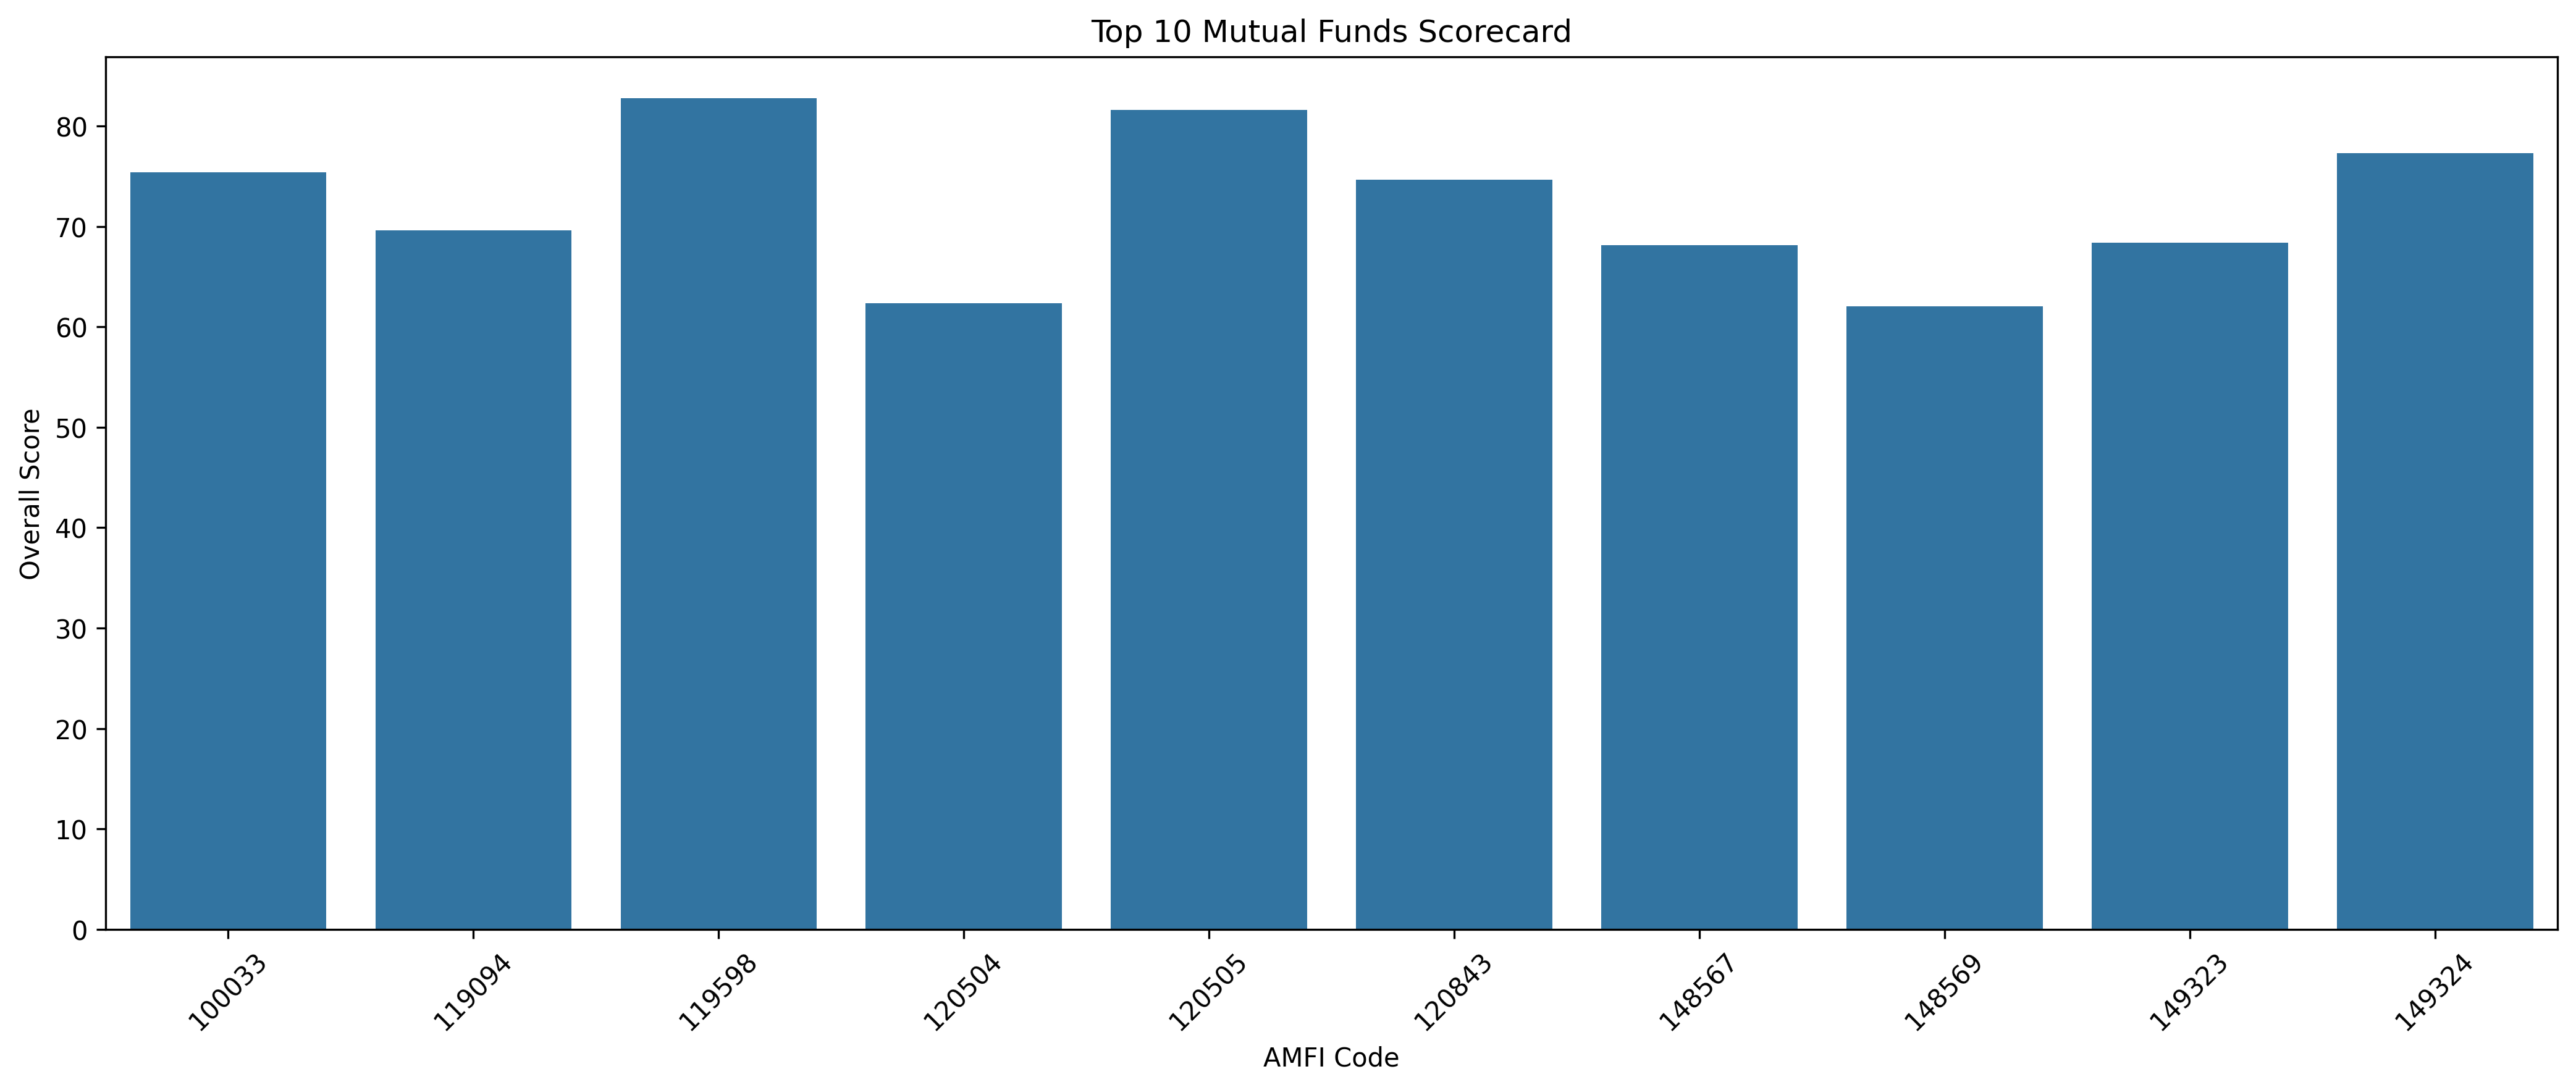

Values plotted in this chart, from the file beside it:
amfi_code, CAGR_3Y, sharpe_ratio, return_3yr_pct, expense_ratio_pct, alpha, beta, max_drawdown, score
119598, 26.67, 0.9453, 23.39, 1.43, 0.3011, 0.07427, -0.2871, 82.75
120505, 31.78, 1.18, 18.08, 1.36, 0.293, -0.01739, -0.1819, 81.62
149324, 27, 0.9498, 20.08, 1.52, 0.2982, 0.1326, -0.3117, 77.31
100033, 32.44, 1.094, 16.58, 1.38, 0.2723, -0.0112, -0.1622, 75.38
120843, 29.58, 1.307, 15.65, 1.45, 0.2728, -0.008737, -0.1297, 74.63
119094, 35.11, 0.9982, 15.18, 1.38, 0.26, -0.05987, -0.2096, 69.62
149323, 26.87, 1.132, 17.16, 1.61, 0.2658, 0.003479, -0.1725, 68.38
148567, 34, 1.448, 14.81, 1.46, 0.2712, -0.02813, -0.1127, 68.12
120504, 32.49, 1.027, 14.41, 0.8, 0.2121, 0.01703, -0.1259, 62.37
148569, 29.18, 1.235, 13.58, 1.6, 0.2835, -0.0102, -0.164, 62.06
118632, 22.65, 1.082, 14.0, 1.51, 0.2173, 0.03643, -0.1741, 61.94
118634, 8.008, 0.4484, 20.15, 1.53, 0.178, 0.009128, -0.2334, 60.44
119599, -1.337, -0.05719, 23.14, 0.72, 0.05057, 0.007681, -0.5257, 60.06
119551, 30.46, 1.208, 12.36, 1.54, 0.2322, -0.05605, -0.1501, 57.44
101207, -4.152, 0.1627, 22.38, 1.53, 0.1082, -0.05986, -0.3545, 57.19
148568, 14.75, 0.9263, 14.56, 1.52, 0.2079, 5.11619674095988e-05, -0.1527, 55.81
120506, 18.42, 0.6489, 14.76, 1.41, 0.1628, 0.04771, -0.1983, 55.25
125498, 11.25, 0.3006, 15.29, 0.78, 0.1206, -0.01851, -0.2112, 54.75
125497, 18.43, 0.7758, 13.38, 0.92, 0.1789, -0.005459, -0.152, 53.62
119095, -11.71, -0.07597, 20.98, 1.38, 0.04568, 0.01329, -0.5168, 52.88
119552, 16.27, 0.9533, 11.3, 0.66, 0.1983, -0.01985, -0.118, 52.38
101206, 28.97, 1.027, 13.78, 1.6, 0.2139, 0.03381, -0.1129, 52.06
118633, 21.09, 0.6452, 12.33, 0.72, 0.155, 0.01316, -0.1863, 51.69
102887, 25.56, 0.6195, 15.34, 1.64, 0.1618, 0.04012, -0.2154, 50.31
120842, 7.756, 0.076, 18.23, 1.56, 0.07859, 0.0006476, -0.24, 49.0
120503, 13.98, 0.798, 11.54, 1.42, 0.1759, -0.004111, -0.139, 43.25
119093, 20.82, 0.1296, 12.14, 0.75, 0.0833, -0.008428, -0.2175, 42.5
118635, 20.01, 0.6649, 11.77, 0.89, 0.1516, -0.01381, -0.1165, 41.88
102886, -0.7674, -0.2058, 15.61, 1.51, 0.02895, -0.06148, -0.28, 39.69
102885, 19.67, 0.8171, 12.1, 1.57, 0.1699, -0.001884, -0.1086, 38.63
149322, 18.04, 0.464, 12.82, 1.54, 0.1313, 0.01485, -0.1484, 37.81
120841, 17.27, 0.4943, 12.25, 1.59, 0.1307, 0.04168, -0.1757, 36.0
100016, 1.293, -0.2015, 14.84, 1.55, 0.03622, -0.02591, -0.2473, 34.75
120507, 7.394, 0.4957, 7.68, 0.74, 0.06747, -0.001125, -0.0009773, 33.12
120844, 6.696, -0.08875, 6.18, 0.6, 0.06455, -7.563158272733894e-05, -0.001163, 26.0
119092, 0.5259, 0.03078, 11.84, 1.64, 0.0697, -0.01961, -0.144, 22.94
118636, 4.062, -0.3566, 5.31, 0.55, 0.05096, -0.008492, -0.08316, 22.25
100025, 3.916, -0.5671, 7.37, 0.56, 0.04319, -0.01618, -0.04308, 21.5
119120, 5.84, -0.2266, 6.07, 0.77, 0.05576, 0.01199, -0.04329, 20.88
101208, 6.316, -0.8156, 5.14, 0.79, 0.06084, 0.001327, -0.001622, 16.75
